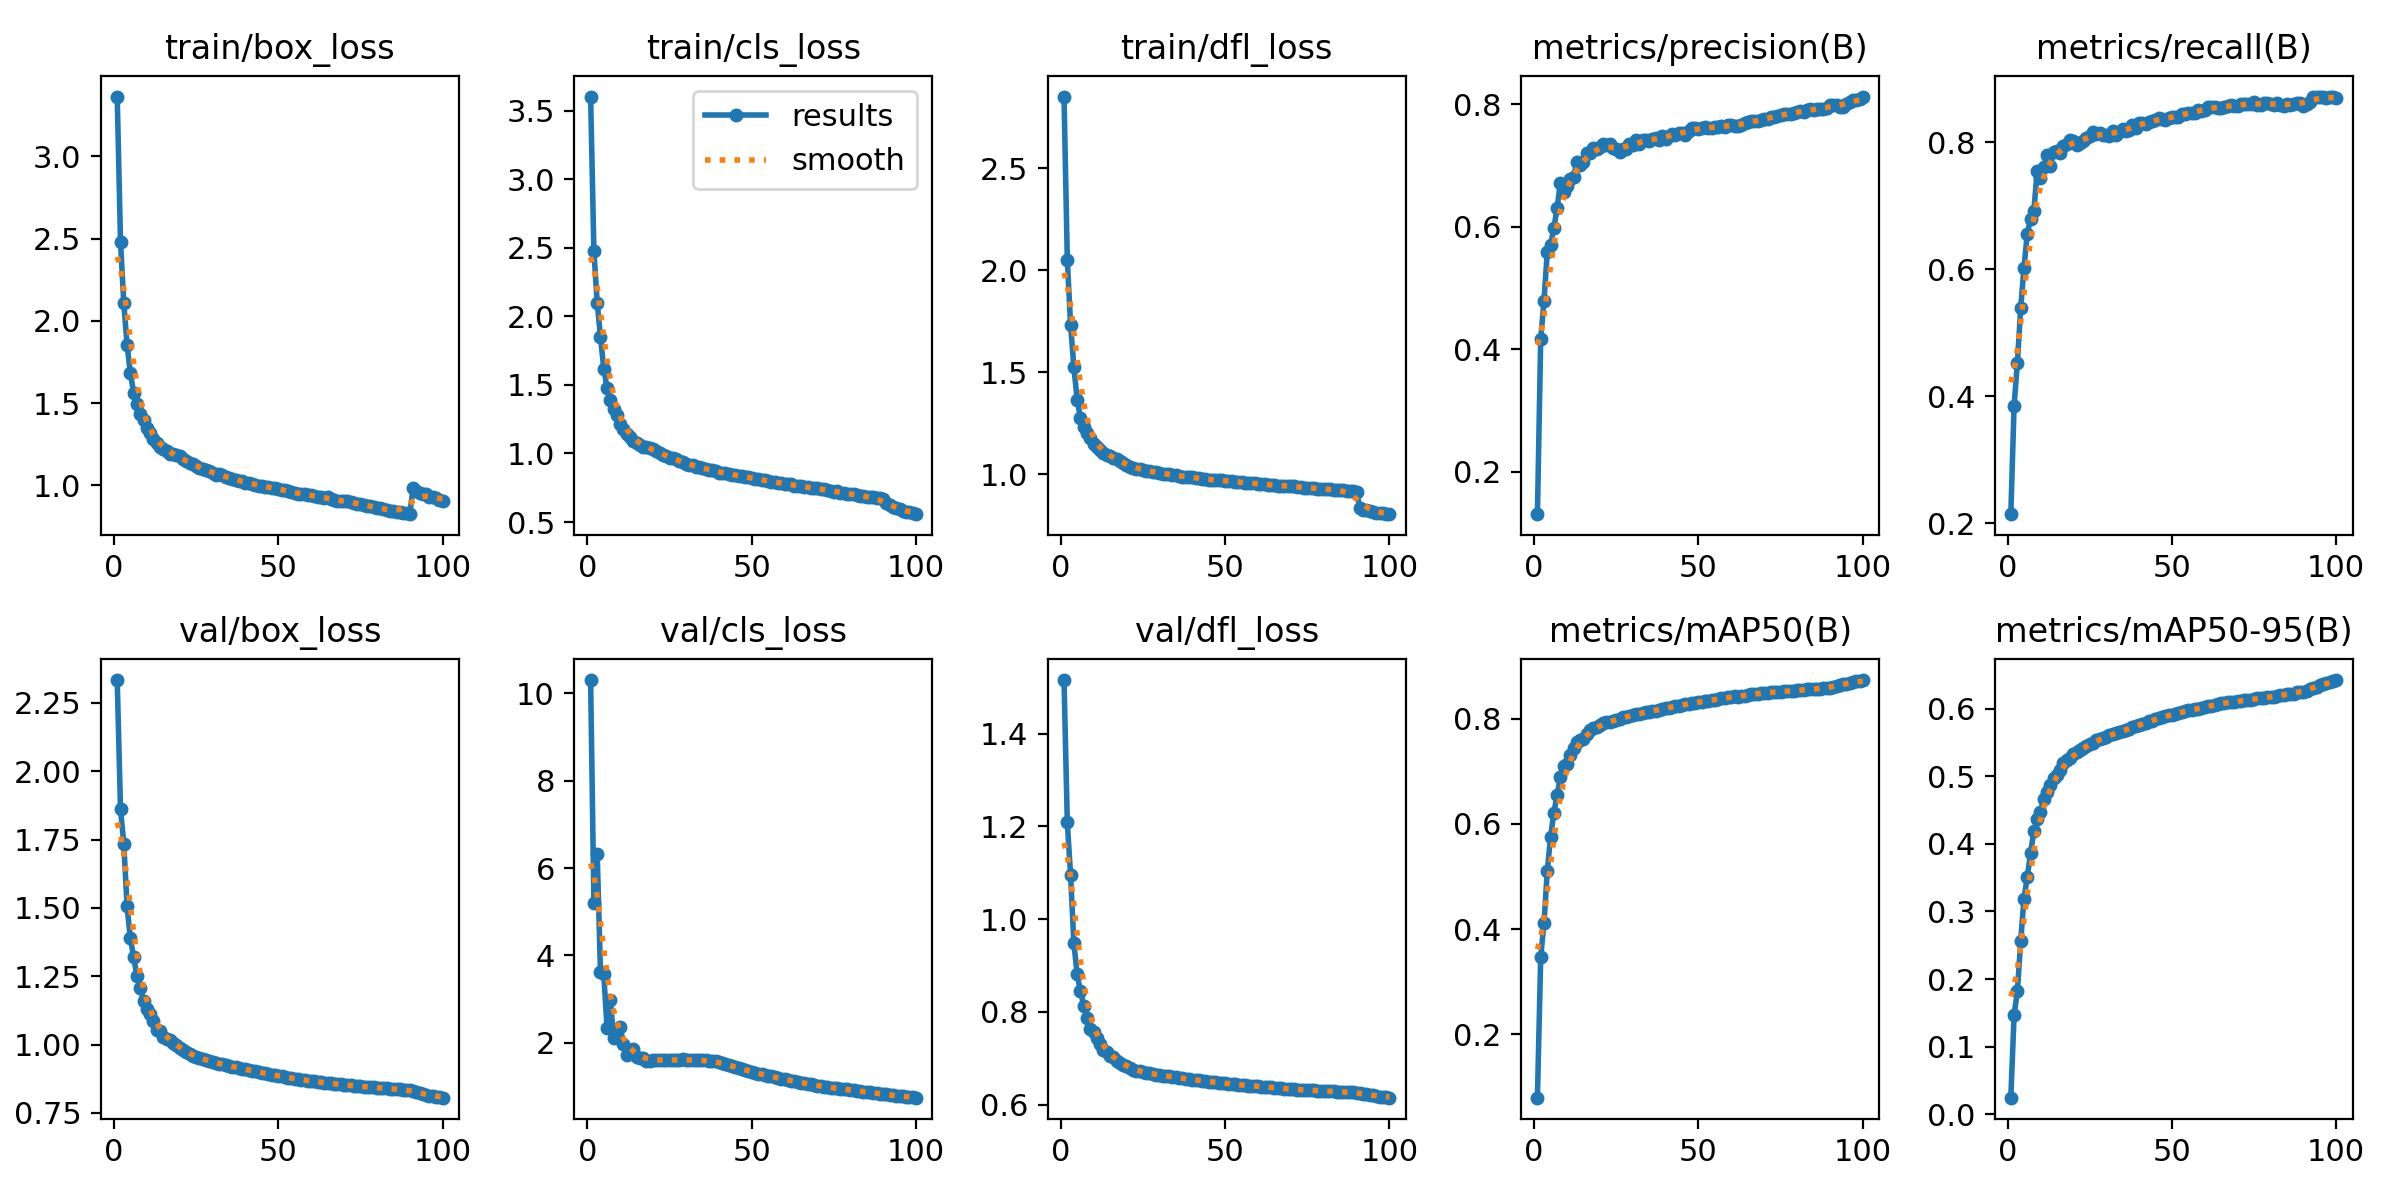

Values plotted in this chart, from the file beside it:
epoch, time, train/box_loss, train/cls_loss, train/dfl_loss, metrics/precision(B), metrics/recall(B), metrics/mAP50(B), metrics/mAP50-95(B), val/box_loss, val/cls_loss, val/dfl_loss, lr/pg0, lr/pg1, lr/pg2
1, 449, 3.364, 3.602, 2.851, 0.131, 0.214, 0.07969, 0.02448, 2.334, 10.3, 1.515, 0.003331, 0.003331, 0.07002
2, 873.2, 2.482, 2.473, 2.052, 0.4164, 0.3851, 0.3474, 0.1472, 1.861, 5.206, 1.208, 0.006598, 0.006598, 0.03996
3, 1285, 2.108, 2.1, 1.732, 0.4797, 0.4523, 0.4109, 0.1819, 1.735, 6.328, 1.095, 0.0098, 0.0098, 0.009824
4, 1692, 1.854, 1.849, 1.524, 0.5585, 0.538, 0.511, 0.2559, 1.506, 3.63, 0.9485, 0.009703, 0.009703, 0.009703
5, 2101, 1.681, 1.618, 1.366, 0.5711, 0.602, 0.5748, 0.3187, 1.388, 3.566, 0.8809, 0.009604, 0.009604, 0.009604
6, 2510, 1.563, 1.478, 1.278, 0.5978, 0.6556, 0.6213, 0.3512, 1.32, 2.341, 0.8448, 0.009505, 0.009505, 0.009505
7, 2919, 1.492, 1.387, 1.234, 0.6312, 0.6788, 0.6548, 0.3859, 1.252, 2.977, 0.8132, 0.009406, 0.009406, 0.009406
8, 3328, 1.437, 1.326, 1.204, 0.6723, 0.6908, 0.6888, 0.4187, 1.208, 2.104, 0.7874, 0.009307, 0.009307, 0.009307
9, 3740, 1.398, 1.277, 1.176, 0.6568, 0.7539, 0.7098, 0.4362, 1.161, 2.28, 0.7628, 0.009208, 0.009208, 0.009208
10, 4146, 1.349, 1.215, 1.15, 0.6669, 0.7433, 0.7131, 0.4466, 1.131, 2.351, 0.7562, 0.009109, 0.009109, 0.009109
11, 4556, 1.319, 1.181, 1.134, 0.6779, 0.7606, 0.731, 0.4659, 1.114, 1.982, 0.7433, 0.00901, 0.00901, 0.00901
12, 4965, 1.283, 1.142, 1.118, 0.6817, 0.7799, 0.7451, 0.4771, 1.087, 1.712, 0.7304, 0.008911, 0.008911, 0.008911
13, 5375, 1.259, 1.123, 1.105, 0.7057, 0.7624, 0.7553, 0.4874, 1.053, 1.788, 0.7181, 0.008812, 0.008812, 0.008812
14, 5786, 1.236, 1.094, 1.096, 0.7014, 0.7836, 0.7604, 0.4977, 1.051, 1.85, 0.714, 0.008713, 0.008713, 0.008713
15, 6198, 1.224, 1.078, 1.088, 0.7063, 0.7863, 0.7614, 0.502, 1.027, 1.669, 0.7052, 0.008614, 0.008614, 0.008614
16, 6606, 1.206, 1.058, 1.08, 0.7211, 0.7825, 0.7708, 0.5093, 1.021, 1.659, 0.702, 0.008515, 0.008515, 0.008515
17, 7015, 1.192, 1.046, 1.074, 0.7199, 0.7942, 0.7778, 0.5196, 1.016, 1.653, 0.6953, 0.008416, 0.008416, 0.008416
18, 7425, 1.19, 1.048, 1.067, 0.7285, 0.7965, 0.7824, 0.5242, 1.006, 1.583, 0.6901, 0.008317, 0.008317, 0.008317
19, 7834, 1.184, 1.043, 1.057, 0.7275, 0.8039, 0.784, 0.5268, 0.9984, 1.574, 0.6866, 0.008218, 0.008218, 0.008218
20, 8244, 1.177, 1.032, 1.046, 0.7295, 0.801, 0.788, 0.5326, 0.9877, 1.6, 0.683, 0.008119, 0.008119, 0.008119
21, 8654, 1.158, 1.017, 1.038, 0.7357, 0.796, 0.7919, 0.5363, 0.9793, 1.607, 0.6785, 0.00802, 0.00802, 0.00802
22, 9062, 1.146, 1.003, 1.032, 0.7332, 0.7987, 0.7931, 0.539, 0.9734, 1.617, 0.6756, 0.007921, 0.007921, 0.007921
23, 9485, 1.136, 0.9913, 1.029, 0.7355, 0.8017, 0.7945, 0.5423, 0.9646, 1.599, 0.6733, 0.007822, 0.007822, 0.007822
24, 9894, 1.128, 0.9805, 1.025, 0.7285, 0.8058, 0.7954, 0.5447, 0.9593, 1.603, 0.6717, 0.007723, 0.007723, 0.007723
25, 10302, 1.116, 0.9696, 1.022, 0.7264, 0.8096, 0.7982, 0.548, 0.9538, 1.606, 0.67, 0.007624, 0.007624, 0.007624
26, 10709, 1.108, 0.9668, 1.018, 0.7221, 0.8165, 0.8001, 0.5499, 0.9501, 1.608, 0.6688, 0.007525, 0.007525, 0.007525
27, 11118, 1.102, 0.9571, 1.016, 0.7262, 0.8122, 0.8022, 0.553, 0.9464, 1.612, 0.6675, 0.007426, 0.007426, 0.007426
28, 11528, 1.091, 0.9445, 1.012, 0.7267, 0.8139, 0.8029, 0.5544, 0.9424, 1.616, 0.6662, 0.007327, 0.007327, 0.007327
29, 11937, 1.086, 0.9345, 1.011, 0.7359, 0.8111, 0.8058, 0.5568, 0.9393, 1.618, 0.6652, 0.007228, 0.007228, 0.007228
30, 12345, 1.078, 0.9254, 1.008, 0.7337, 0.811, 0.8063, 0.5588, 0.9368, 1.613, 0.6644, 0.007129, 0.007129, 0.007129
31, 12758, 1.066, 0.9181, 1.003, 0.7409, 0.8093, 0.8086, 0.5608, 0.9336, 1.601, 0.6631, 0.00703, 0.00703, 0.00703
32, 13168, 1.067, 0.9158, 1.003, 0.7345, 0.8171, 0.8095, 0.5618, 0.9304, 1.603, 0.6624, 0.006931, 0.006931, 0.006931
33, 13578, 1.06, 0.904, 0.9994, 0.742, 0.8117, 0.8112, 0.5638, 0.9274, 1.607, 0.6612, 0.006832, 0.006832, 0.006832
34, 13990, 1.051, 0.8991, 0.9975, 0.7421, 0.8153, 0.8126, 0.5657, 0.9249, 1.599, 0.6601, 0.006733, 0.006733, 0.006733
35, 14400, 1.048, 0.8968, 0.9952, 0.74, 0.8209, 0.8136, 0.5671, 0.9224, 1.596, 0.6591, 0.006634, 0.006634, 0.006634
36, 14813, 1.038, 0.8873, 0.9919, 0.7427, 0.8173, 0.8152, 0.5688, 0.9194, 1.598, 0.6582, 0.006535, 0.006535, 0.006535
37, 15225, 1.035, 0.882, 0.9888, 0.7449, 0.8183, 0.8153, 0.5704, 0.9169, 1.591, 0.6572, 0.006436, 0.006436, 0.006436
38, 15636, 1.027, 0.876, 0.989, 0.7418, 0.8264, 0.8171, 0.5723, 0.9144, 1.589, 0.656, 0.006337, 0.006337, 0.006337
39, 16046, 1.027, 0.8724, 0.9872, 0.7476, 0.8217, 0.8184, 0.5739, 0.9115, 1.578, 0.655, 0.006238, 0.006238, 0.006238
40, 16456, 1.014, 0.8609, 0.9851, 0.7427, 0.8299, 0.8205, 0.5758, 0.9092, 1.557, 0.6542, 0.006139, 0.006139, 0.006139
41, 16868, 1.013, 0.8606, 0.9826, 0.7479, 0.83, 0.8211, 0.5773, 0.9066, 1.533, 0.6533, 0.00604, 0.00604, 0.00604
42, 17279, 1.011, 0.8585, 0.9819, 0.7518, 0.8281, 0.8226, 0.579, 0.9046, 1.515, 0.6526, 0.005941, 0.005941, 0.005941
43, 17688, 1.005, 0.8477, 0.9793, 0.7502, 0.8315, 0.8237, 0.5811, 0.9019, 1.497, 0.6518, 0.005842, 0.005842, 0.005842
44, 18108, 0.9981, 0.8462, 0.9774, 0.7525, 0.8338, 0.8247, 0.5825, 0.8997, 1.474, 0.651, 0.005743, 0.005743, 0.005743
45, 18517, 0.9973, 0.8416, 0.9741, 0.7538, 0.8347, 0.826, 0.5841, 0.8974, 1.444, 0.6501, 0.005644, 0.005644, 0.005644
46, 18926, 0.9926, 0.8369, 0.9745, 0.7506, 0.8382, 0.8272, 0.5857, 0.8948, 1.42, 0.6493, 0.005545, 0.005545, 0.005545
47, 19336, 0.9898, 0.835, 0.9711, 0.7563, 0.8367, 0.8283, 0.5873, 0.8923, 1.399, 0.6487, 0.005446, 0.005446, 0.005446
48, 19748, 0.9859, 0.8299, 0.971, 0.7615, 0.8347, 0.8296, 0.5889, 0.8901, 1.378, 0.6478, 0.005347, 0.005347, 0.005347
49, 20159, 0.9815, 0.8266, 0.9703, 0.7606, 0.8376, 0.8304, 0.5901, 0.8877, 1.36, 0.6471, 0.005248, 0.005248, 0.005248
50, 20567, 0.9758, 0.8205, 0.969, 0.7591, 0.8392, 0.8312, 0.5913, 0.8852, 1.34, 0.6463, 0.005149, 0.005149, 0.005149
51, 20975, 0.9743, 0.8158, 0.9661, 0.7605, 0.8395, 0.8319, 0.5922, 0.8832, 1.318, 0.6456, 0.00505, 0.00505, 0.00505
52, 21384, 0.9715, 0.8138, 0.9676, 0.7626, 0.8399, 0.8339, 0.5939, 0.8814, 1.296, 0.6449, 0.004951, 0.004951, 0.004951
53, 21792, 0.9627, 0.8079, 0.9633, 0.762, 0.8444, 0.8344, 0.5949, 0.8794, 1.281, 0.6442, 0.004852, 0.004852, 0.004852
54, 22200, 0.9622, 0.8055, 0.9641, 0.762, 0.8447, 0.8352, 0.596, 0.8773, 1.263, 0.6433, 0.004753, 0.004753, 0.004753
55, 22609, 0.9548, 0.7983, 0.961, 0.7621, 0.8463, 0.8364, 0.5973, 0.8754, 1.247, 0.6427, 0.004654, 0.004654, 0.004654
56, 23011, 0.9495, 0.7939, 0.958, 0.7624, 0.8462, 0.8369, 0.5981, 0.8733, 1.232, 0.6421, 0.004555, 0.004555, 0.004555
57, 23399, 0.9478, 0.7915, 0.9579, 0.7645, 0.846, 0.8386, 0.5992, 0.8714, 1.212, 0.6415, 0.004456, 0.004456, 0.004456
58, 23794, 0.9467, 0.7871, 0.9563, 0.7637, 0.85, 0.8393, 0.6, 0.8699, 1.195, 0.641, 0.004357, 0.004357, 0.004357
59, 24186, 0.9436, 0.7847, 0.956, 0.7666, 0.8489, 0.8405, 0.6012, 0.8682, 1.18, 0.6403, 0.004258, 0.004258, 0.004258
60, 24579, 0.9387, 0.7792, 0.9526, 0.7667, 0.8503, 0.8409, 0.6021, 0.8665, 1.163, 0.6398, 0.004159, 0.004159, 0.004159
... 40 more rows
